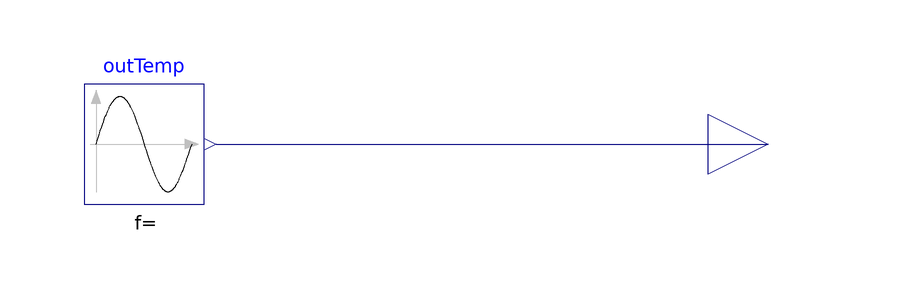

This picture is the connection diagram that the Modelica source below describes through its graphical annotations.

model OutTemp
      parameter Real amplitude = 10 "Amplitude of sine wave";
      parameter Modelica.SIunits.Time period = 86400 "Period of sine wave";
      parameter Modelica.SIunits.Angle phase = 0 "Phase of sine wave";
      parameter Real offset = 283.15 "Offset of output signal";
      parameter Modelica.SIunits.Time startTime = 0 "Output = offset for time < startTime";
      Modelica.Blocks.Sources.Sine outTemp(amplitude = amplitude, freqHz = 1/period, offset = offset, phase = phase, startTime = startTime) annotation(
        Placement(visible = true, transformation(origin = {0, 2}, extent = {{-10, -10}, {10, 10}}, rotation = 0)));
      Modelica.Blocks.Interfaces.RealOutput OutTemp annotation(
        Placement(visible = true, transformation(origin = {104, 2}, extent = {{-10, -10}, {10, 10}}, rotation = 0), iconTransformation(origin = {100, 0}, extent = {{-10, -10}, {10, 10}}, rotation = 0)));
    equation
      connect(outTemp.y, OutTemp) annotation(
        Line(points = {{12, 2}, {104, 2}}, color = {0, 0, 127}));
      annotation(
        uses(Modelica(version = "3.2.2")),
        Icon(graphics = {Rectangle(origin = {5, 1}, fillColor = {0, 255, 255}, fillPattern = FillPattern.Solid, extent = {{-85, 81}, {85, -81}}), Text(origin = {3, 3}, extent = {{-49, 23}, {49, -23}}, textString = "%name")}));
    end OutTemp;